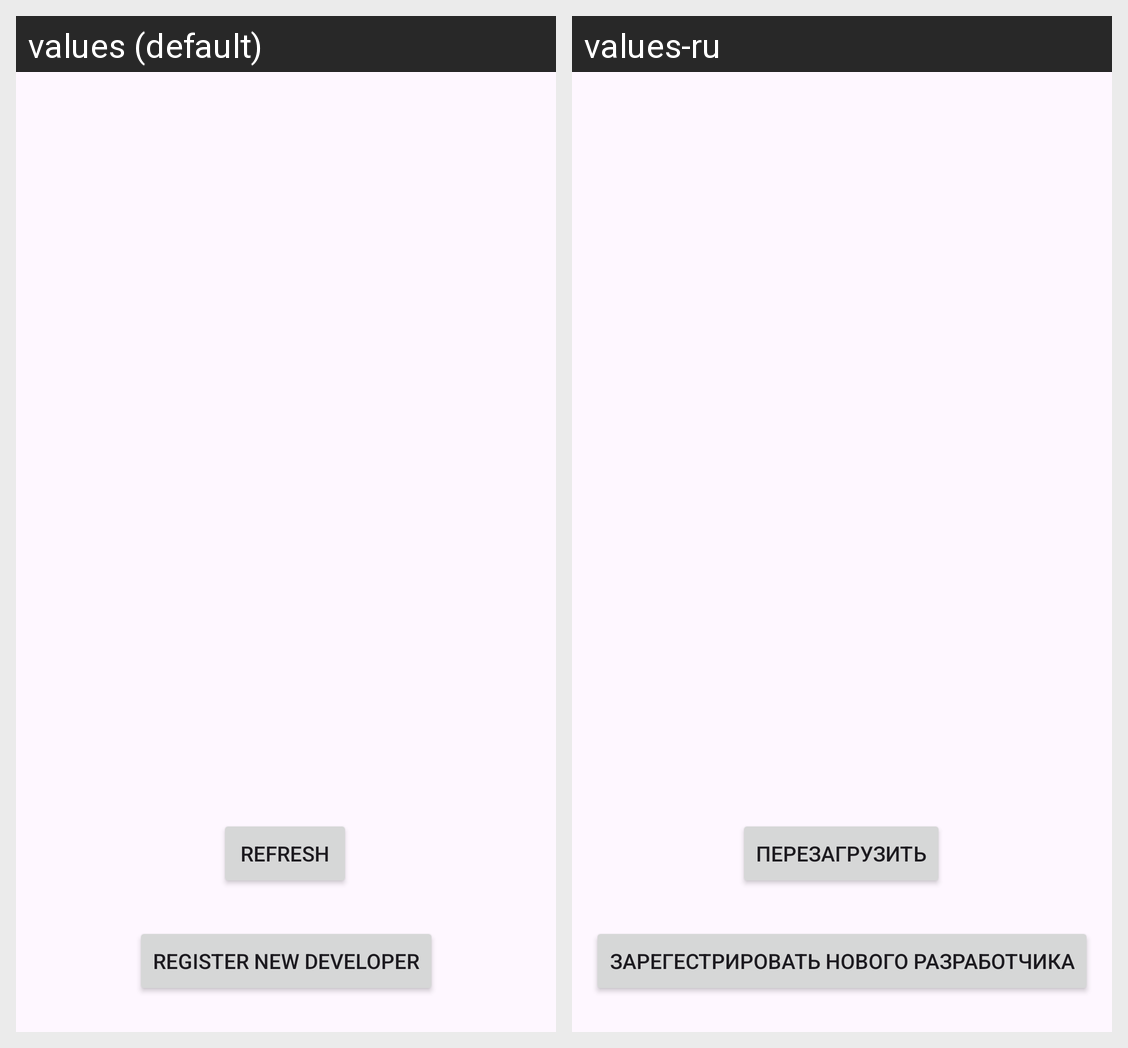

Translations of the strings shown on this Android screen, per locale in the grid:
Android screen res/layout/activity_dev_control_dev.xml rendered under 2 locales, left to right: values (default), values-ru. Device: Nexus 5 (rendered at 1080×1920; each locale shown at half size, 540×960, under a caption strip naming it); theme Theme.TrashHack.
Strings drawn on this screen, with the default value and each locale's value (text and hints the layout hard-codes, and strings that could not be matched under every locale, appear in the picture but are not listed):

refresh
  values: Refresh
  values-ru: Перезагрузить

registerdev
  values: Register new developer
  values-ru: Зарегестрировать нового разработчика
